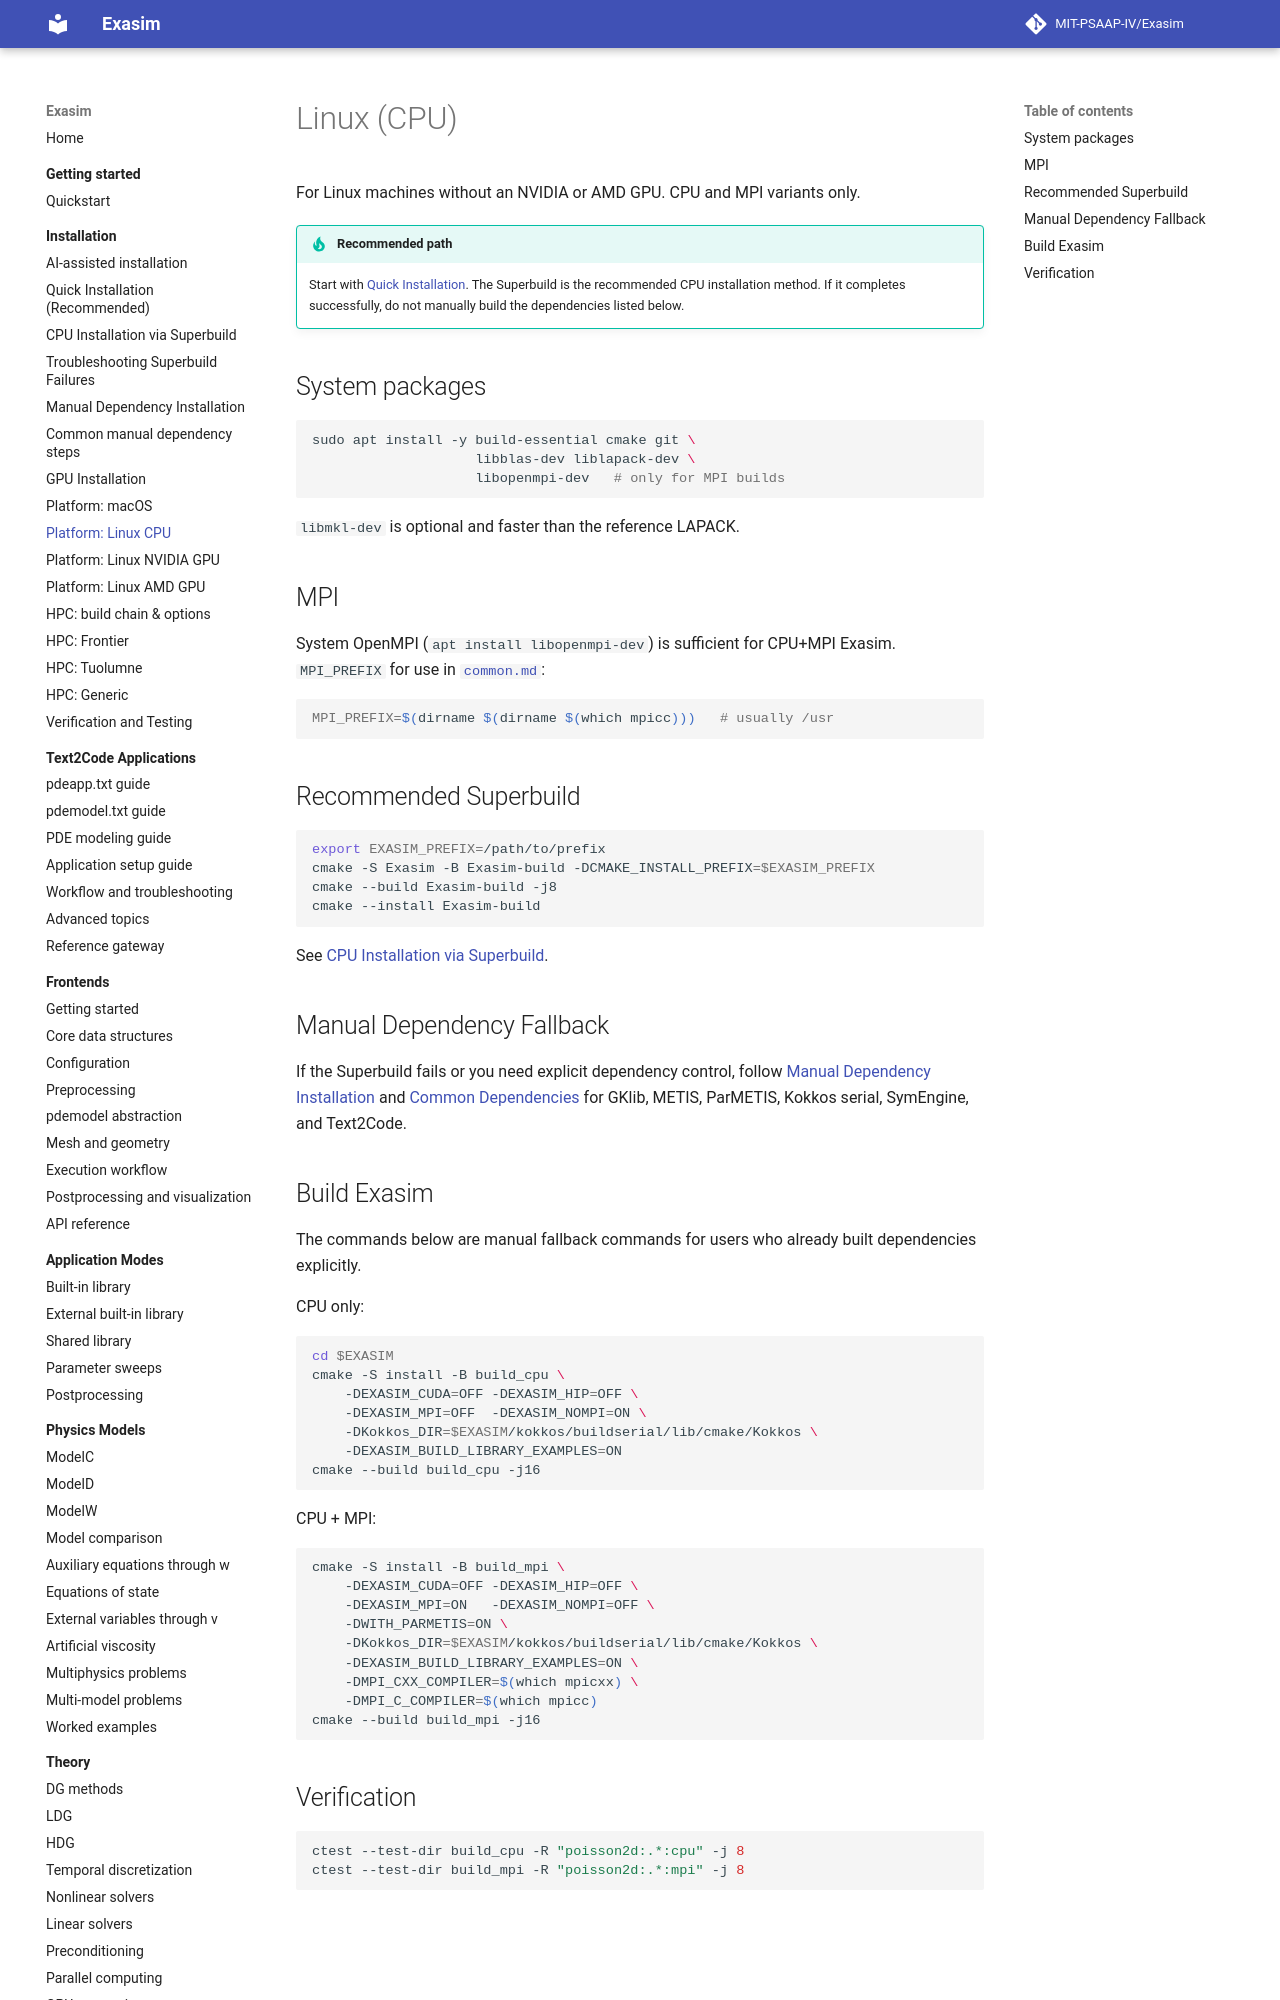

repository: MIT-PSAAP-IV/Exasim · page: install/linux-cpu/index.html · generator: mkdocs

# Linux (CPU)

For Linux machines without an NVIDIA or AMD GPU. CPU and MPI variants only.

!!! tip "Recommended path"
    Start with [Quick Installation](quick-install.md). The Superbuild is the
    recommended CPU installation method. If it completes successfully, do not
    manually build the dependencies listed below.

## System packages

```bash
sudo apt install -y build-essential cmake git \
                    libblas-dev liblapack-dev \
                    libopenmpi-dev   # only for MPI builds
```

`libmkl-dev` is optional and faster than the reference LAPACK.

## MPI

System OpenMPI (`apt install libopenmpi-dev`) is sufficient for
CPU+MPI Exasim. `MPI_PREFIX` for use in [`common.md`](common.md):

```bash
MPI_PREFIX=$(dirname $(dirname $(which mpicc)))   # usually /usr
```

## Recommended Superbuild

```bash
export EXASIM_PREFIX=/path/to/prefix
cmake -S Exasim -B Exasim-build -DCMAKE_INSTALL_PREFIX=$EXASIM_PREFIX
cmake --build Exasim-build -j8
cmake --install Exasim-build
```

See [CPU Installation via Superbuild](superbuild-cpu.md).

## Manual Dependency Fallback

If the Superbuild fails or you need explicit dependency control, follow
[Manual Dependency Installation](manual-dependencies.md) and
[Common Dependencies](common.md) for GKlib, METIS, ParMETIS, Kokkos serial,
SymEngine, and Text2Code.
